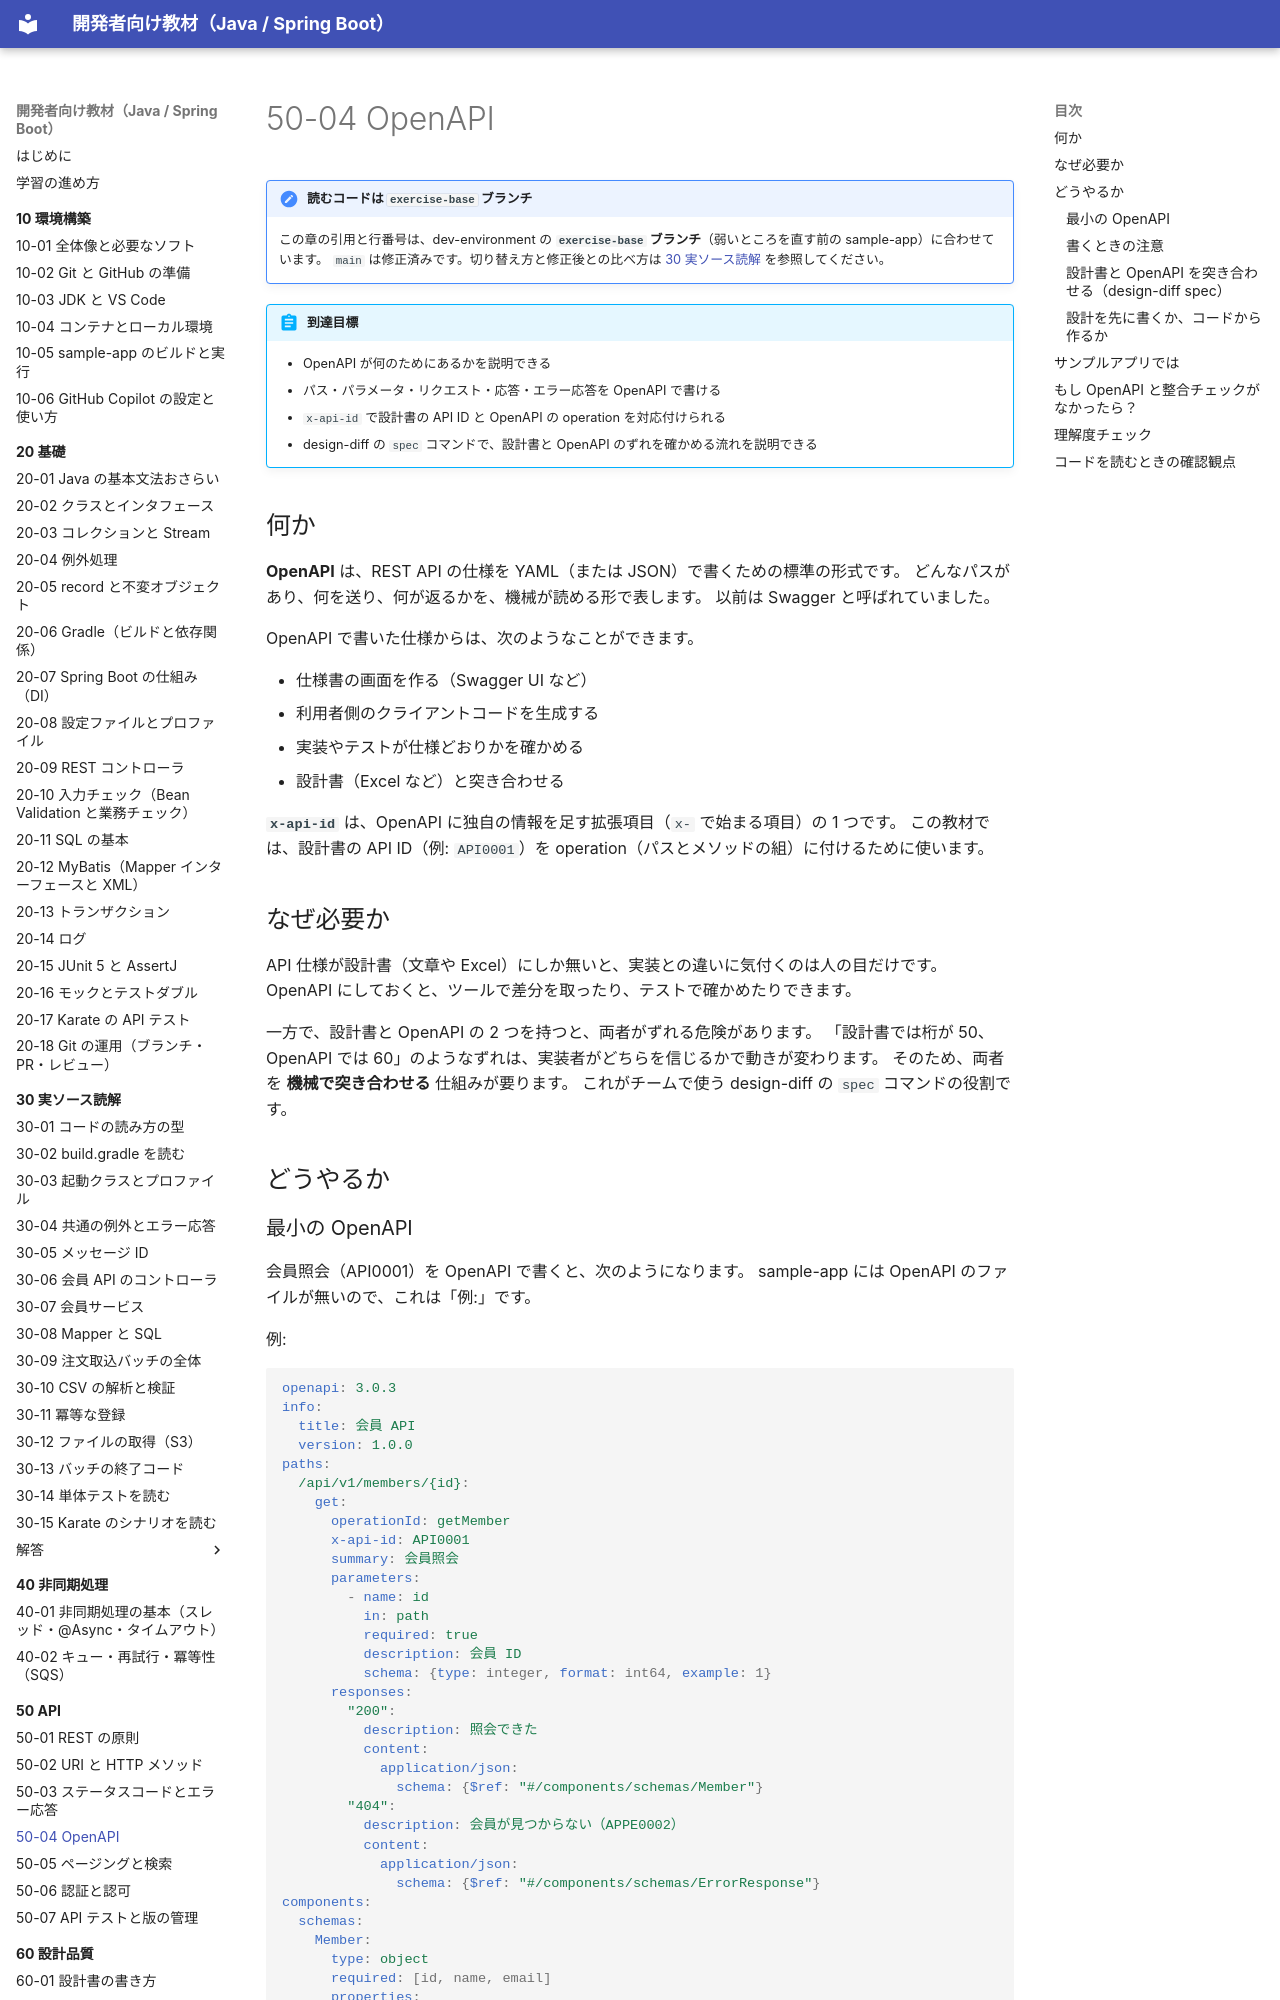

repository: shoyo-maya-bot/learning-materials · page: 50-api/50-04-openapi/index.html · generator: mkdocs

# 50-04 OpenAPI

!!! note "読むコードは `exercise-base` ブランチ"
    この章の引用と行番号は、dev-environment の **`exercise-base` ブランチ**（弱いところを直す前の sample-app）に合わせています。
    `main` は修正済みです。切り替え方と修正後との比べ方は [30 実ソース読解](../30-reading/index.md#exercise-base) を参照してください。

!!! abstract "到達目標"
    - OpenAPI が何のためにあるかを説明できる
    - パス・パラメータ・リクエスト・応答・エラー応答を OpenAPI で書ける
    - `x-api-id` で設計書の API ID と OpenAPI の operation を対応付けられる
    - design-diff の `spec` コマンドで、設計書と OpenAPI のずれを確かめる流れを説明できる

## 何か

**OpenAPI** は、REST API の仕様を YAML（または JSON）で書くための標準の形式です。
どんなパスがあり、何を送り、何が返るかを、機械が読める形で表します。
以前は Swagger と呼ばれていました。

OpenAPI で書いた仕様からは、次のようなことができます。

- 仕様書の画面を作る（Swagger UI など）
- 利用者側のクライアントコードを生成する
- 実装やテストが仕様どおりかを確かめる
- 設計書（Excel など）と突き合わせる

**`x-api-id`** は、OpenAPI に独自の情報を足す拡張項目（`x-` で始まる項目）の 1 つです。
この教材では、設計書の API ID（例: `API0001`）を operation（パスとメソッドの組）に付けるために使います。

## なぜ必要か

API 仕様が設計書（文章や Excel）にしか無いと、実装との違いに気付くのは人の目だけです。
OpenAPI にしておくと、ツールで差分を取ったり、テストで確かめたりできます。

一方で、設計書と OpenAPI の 2 つを持つと、両者がずれる危険があります。
「設計書では桁が 50、OpenAPI では 60」のようなずれは、実装者がどちらを信じるかで動きが変わります。
そのため、両者を **機械で突き合わせる** 仕組みが要ります。
これがチームで使う design-diff の `spec` コマンドの役割です。

## どうやるか
